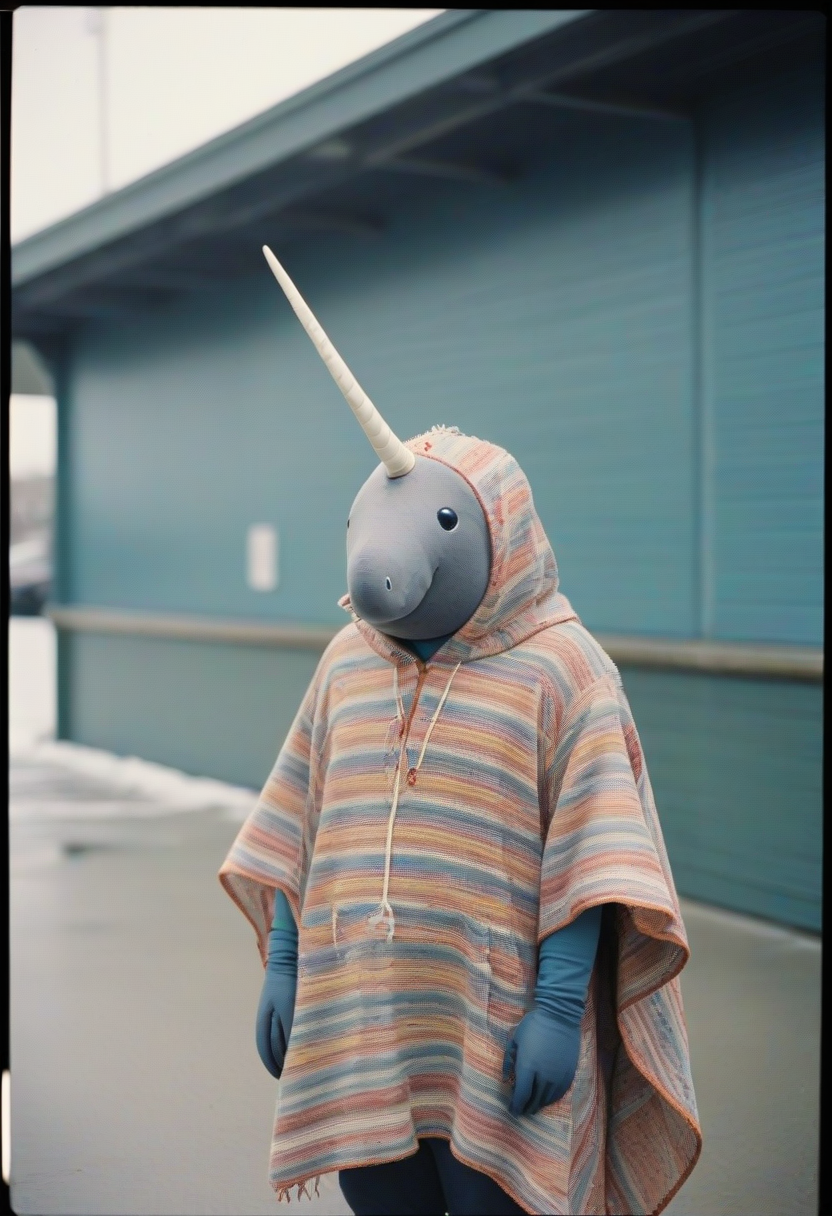
Generation parameters embedded in this image by AUTOMATIC1111 Stable Diffusion web UI or a fork of it (Forge, ...) (PNG 'parameters' text chunk):
nalog photography aesthetic,film grain texture, dressed in a vintage,(narwhal wearing poncho),absence of people
Negative prompt:  
Steps: 12, Sampler: Euler a, CFG scale: 3.5, Seed: 2434395887, Size: 832x1216, Model hash: ccbf759201, Model: AIPG add X, VAE hash: 235745af8d, VAE: madebyollinsdxl-vae-fp16-fix.safetensors, ENSD: 2828, Discard penultimate sigma: True, SGM noise multiplier: True, Version: f0.0.17v1.8.0rc-latest-276-g29be1da7